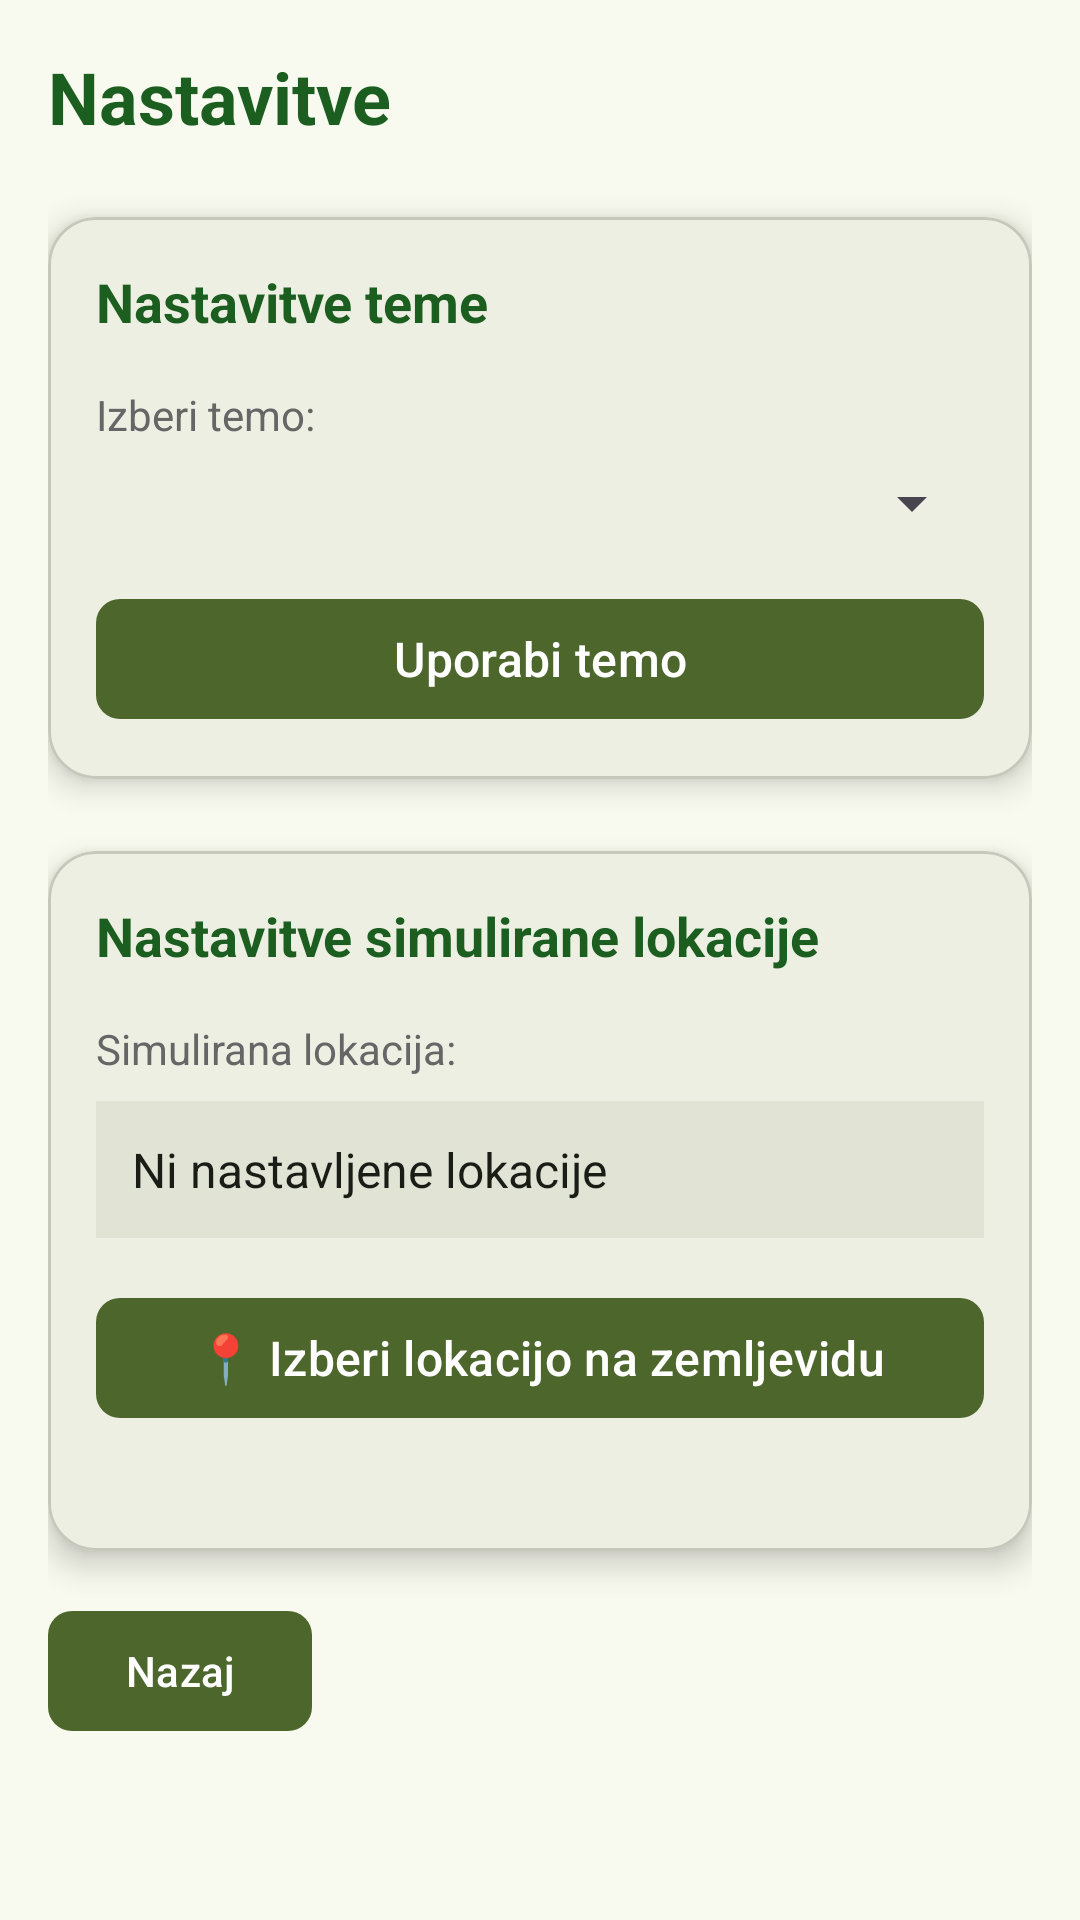

Android layout source for this screen:
<!-- AndroidManifest.xml: application theme Theme.Mobile.Light -->
<!-- res/layout/activity_settings.xml -->
<?xml version="1.0" encoding="utf-8"?>
<androidx.constraintlayout.widget.ConstraintLayout xmlns:android="http://schemas.android.com/apk/res/android"
    xmlns:app="http://schemas.android.com/apk/res-auto"
    xmlns:tools="http://schemas.android.com/tools"
    android:id="@+id/main"
    android:layout_width="match_parent"
    android:layout_height="match_parent"
    android:padding="16dp"
    android:background="?attr/colorSurface"
    tools:context=".ui.settings.SettingsActivity">

    <TextView
        android:id="@+id/tvTitle"
        android:layout_width="wrap_content"
        android:layout_height="wrap_content"
        android:text="@string/settings"
        android:textColor="#1B5E20"
        android:textSize="24sp"
        android:textStyle="bold"
        app:layout_constraintStart_toStartOf="parent"
        app:layout_constraintTop_toTopOf="parent" />

    
    <com.google.android.material.card.MaterialCardView
        android:id="@+id/cardTheme"
        android:layout_width="0dp"
        android:layout_height="wrap_content"
        android:layout_marginTop="24dp"
        app:cardCornerRadius="16dp"
        app:cardElevation="6dp"
        app:cardBackgroundColor="?attr/colorSurfaceContainer"
        app:layout_constraintTop_toBottomOf="@id/tvTitle"
        app:layout_constraintStart_toStartOf="parent"
        app:layout_constraintEnd_toEndOf="parent">

        <androidx.constraintlayout.widget.ConstraintLayout
            android:layout_width="match_parent"
            android:layout_height="wrap_content"
            android:padding="16dp">

            <TextView
                android:id="@+id/tvThemeTitle"
                android:layout_width="wrap_content"
                android:layout_height="wrap_content"
                android:text="@string/theme_settings"
                android:textSize="18sp"
                android:textStyle="bold"
                android:textColor="#1B5E20"
                app:layout_constraintTop_toTopOf="parent"
                app:layout_constraintStart_toStartOf="parent" />

            <TextView
                android:id="@+id/tvThemeLabel"
                android:layout_width="wrap_content"
                android:layout_height="wrap_content"
                android:text="@string/select_theme"
                android:textSize="14sp"
                android:textColor="#666666"
                android:layout_marginTop="16dp"
                app:layout_constraintTop_toBottomOf="@id/tvThemeTitle"
                app:layout_constraintStart_toStartOf="parent" />

            <Spinner
                android:id="@+id/spTheme"
                android:layout_width="0dp"
                android:layout_height="wrap_content"
                android:layout_marginTop="8dp"
                android:padding="12dp"
                app:layout_constraintTop_toBottomOf="@id/tvThemeLabel"
                app:layout_constraintStart_toStartOf="parent"
                app:layout_constraintEnd_toEndOf="parent" />

            <com.google.android.material.button.MaterialButton
                android:id="@+id/btnApplyTheme"
                android:layout_width="0dp"
                android:layout_height="wrap_content"
                android:text="@string/apply_theme"
                android:textSize="16sp"
                android:layout_marginTop="16dp"
                app:cornerRadius="8dp"
                app:layout_constraintTop_toBottomOf="@id/spTheme"
                app:layout_constraintStart_toStartOf="parent"
                app:layout_constraintEnd_toEndOf="parent" />

        </androidx.constraintlayout.widget.ConstraintLayout>
    </com.google.android.material.card.MaterialCardView>

    
    <com.google.android.material.card.MaterialCardView
        android:id="@+id/cardSimLocation"
        android:layout_width="0dp"
        android:layout_height="wrap_content"
        android:layout_marginTop="24dp"
        app:cardCornerRadius="16dp"
        app:cardElevation="6dp"
        app:cardBackgroundColor="?attr/colorSurfaceContainer"
        app:layout_constraintTop_toBottomOf="@id/cardTheme"
        app:layout_constraintStart_toStartOf="parent"
        app:layout_constraintEnd_toEndOf="parent">

        <androidx.constraintlayout.widget.ConstraintLayout
            android:layout_width="match_parent"
            android:layout_height="wrap_content"
            android:padding="16dp">

            <TextView
                android:id="@+id/tvSimLocationTitle"
                android:layout_width="wrap_content"
                android:layout_height="wrap_content"
                android:text="@string/sim_location_settings"
                android:textSize="18sp"
                android:textStyle="bold"
                android:textColor="#1B5E20"
                app:layout_constraintTop_toTopOf="parent"
                app:layout_constraintStart_toStartOf="parent" />

            <TextView
                android:id="@+id/tvSimLocationLabel"
                android:layout_width="wrap_content"
                android:layout_height="wrap_content"
                android:text="@string/sim_location_label"
                android:textSize="14sp"
                android:textColor="#666666"
                android:layout_marginTop="16dp"
                app:layout_constraintTop_toBottomOf="@id/tvSimLocationTitle"
                app:layout_constraintStart_toStartOf="parent" />

            <TextView
                android:id="@+id/tvCurrentLocation"
                android:layout_width="0dp"
                android:layout_height="wrap_content"
                android:text="@string/no_location_set"
                android:textSize="16sp"
                android:textColor="?attr/colorOnSurface"
                android:layout_marginTop="8dp"
                android:padding="12dp"
                android:background="?attr/colorSurfaceVariant"
                app:layout_constraintTop_toBottomOf="@id/tvSimLocationLabel"
                app:layout_constraintStart_toStartOf="parent"
                app:layout_constraintEnd_toEndOf="parent" />

            <com.google.android.material.button.MaterialButton
                android:id="@+id/btnPickLocation"
                android:layout_width="0dp"
                android:layout_height="wrap_content"
                android:text="@string/pick_location_on_map"
                android:textSize="16sp"
                android:layout_marginTop="16dp"
                app:cornerRadius="8dp"
                app:layout_constraintTop_toBottomOf="@id/tvCurrentLocation"
                app:layout_constraintStart_toStartOf="parent"
                app:layout_constraintEnd_toEndOf="parent" />

            <TextView
                android:id="@+id/tvLocationSaved"
                android:layout_width="wrap_content"
                android:layout_height="wrap_content"
                android:text=""
                android:textSize="12sp"
                android:textColor="#4CAF50"
                android:layout_marginTop="8dp"
                app:layout_constraintTop_toBottomOf="@id/btnPickLocation"
                app:layout_constraintStart_toStartOf="parent" />

        </androidx.constraintlayout.widget.ConstraintLayout>
    </com.google.android.material.card.MaterialCardView>

    <com.google.android.material.button.MaterialButton
        android:id="@+id/btnBack"
        android:layout_width="wrap_content"
        android:layout_height="wrap_content"
        android:text="@string/back"
        android:layout_marginTop="16dp"
        app:cornerRadius="8dp"
        app:layout_constraintTop_toBottomOf="@id/cardSimLocation"
        app:layout_constraintStart_toStartOf="parent" />

</androidx.constraintlayout.widget.ConstraintLayout>
<!-- resources referenced by this layout -->
<resources>
  <string name="apply_theme">Uporabi temo</string>
  <string name="back">Nazaj</string>
  <string name="no_location_set">Ni nastavljene lokacije</string>
  <string name="pick_location_on_map">📍 Izberi lokacijo na zemljevidu</string>
  <string name="select_theme">Izberi temo:</string>
  <string name="settings">Nastavitve</string>
  <string name="sim_location_label">Simulirana lokacija:</string>
  <string name="sim_location_settings">Nastavitve simulirane lokacije</string>
  <string name="theme_settings">Nastavitve teme</string>
  <color name="md_theme_primary">#4C662B</color>
  <color name="md_theme_onPrimary">#FFFFFF</color>
  <color name="md_theme_primaryContainer">#CDEDA3</color>
  <color name="md_theme_onPrimaryContainer">#354E16</color>
  <color name="md_theme_secondary">#586249</color>
  <color name="md_theme_onSecondary">#FFFFFF</color>
  <color name="md_theme_secondaryContainer">#DCE7C8</color>
  <color name="md_theme_onSecondaryContainer">#404A33</color>
  <color name="md_theme_tertiary">#386663</color>
  <color name="md_theme_onTertiary">#FFFFFF</color>
  <color name="md_theme_tertiaryContainer">#BCECE7</color>
  <color name="md_theme_onTertiaryContainer">#1F4E4B</color>
  <color name="md_theme_error">#BA1A1A</color>
  <color name="md_theme_onError">#FFFFFF</color>
  <color name="md_theme_errorContainer">#FFDAD6</color>
  <color name="md_theme_onErrorContainer">#93000A</color>
  <color name="md_theme_background">#F9FAEF</color>
  <color name="md_theme_onBackground">#1A1C16</color>
  <color name="md_theme_surface">#F9FAEF</color>
  <color name="md_theme_onSurface">#1A1C16</color>
  <color name="md_theme_surfaceVariant">#E1E4D5</color>
  <color name="md_theme_onSurfaceVariant">#44483D</color>
  <color name="md_theme_outline">#75796C</color>
  <color name="md_theme_outlineVariant">#C5C8BA</color>
  <color name="md_theme_inverseSurface">#2F312A</color>
  <color name="md_theme_inverseOnSurface">#F1F2E6</color>
  <color name="md_theme_inversePrimary">#B1D18A</color>
  <color name="md_theme_primaryFixed">#CDEDA3</color>
  <color name="md_theme_onPrimaryFixed">#102000</color>
  <color name="md_theme_primaryFixedDim">#B1D18A</color>
  <color name="md_theme_onPrimaryFixedVariant">#354E16</color>
  <color name="md_theme_secondaryFixed">#DCE7C8</color>
  <color name="md_theme_onSecondaryFixed">#151E0B</color>
  <color name="md_theme_secondaryFixedDim">#BFCBAD</color>
  <color name="md_theme_onSecondaryFixedVariant">#404A33</color>
  <color name="md_theme_tertiaryFixed">#BCECE7</color>
  <color name="md_theme_onTertiaryFixed">#00201E</color>
  <color name="md_theme_tertiaryFixedDim">#A0D0CB</color>
  <color name="md_theme_onTertiaryFixedVariant">#1F4E4B</color>
  <color name="md_theme_surfaceDim">#DADBD0</color>
  <color name="md_theme_surfaceBright">#F9FAEF</color>
  <color name="md_theme_surfaceContainerLowest">#FFFFFF</color>
  <color name="md_theme_surfaceContainerLow">#F3F4E9</color>
  <color name="md_theme_surfaceContainer">#EEEFE3</color>
  <color name="md_theme_surfaceContainerHigh">#E8E9DE</color>
  <color name="md_theme_surfaceContainerHighest">#E2E3D8</color>
</resources>
